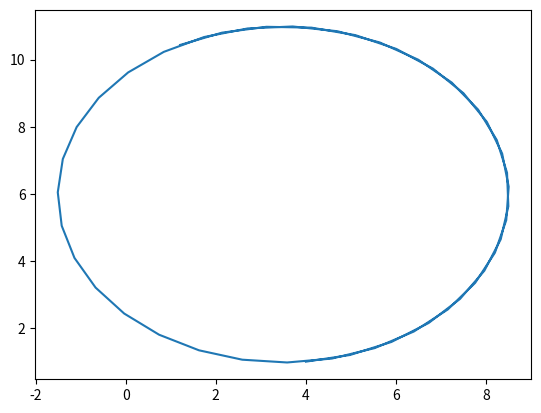

Source code (Python):
import numpy as np 
import matplotlib.pyplot as plt 

class Particle():
    
    def __init__(self, theta = 0, vel = 1, pos = 0 + 0j, w_0 = 0) -> None:
        self.theta = theta
        self.vel = vel
        self.pos = pos
        self.w_0 = w_0

        self.positions_real = []
        self.positions_imag = []

        self.circle_center = 0

        self.circle_centers_real = []
        self.circle_centers_imag = []

    def euclid_propogate(self, u):
        self.theta = self.theta + u
        self.pos = self.pos + np.cos(self.theta).item(0) + 1j*np.sin(self.theta).item(0)
        self.positions_real.append(self.pos.real)
        self.positions_imag.append(self.pos.imag)
        if self.w_0 == 0:
            self.circle_center = 0 + 0*1j
        else:
            self.circle_center = self.pos + 1j * 1/self.w_0 * np.exp(1j*self.theta)
        self.circle_centers_real.append(self.circle_center.real)
        self.circle_centers_imag.append(self.circle_center.imag)
        self.vel = np.exp(1j*self.theta)

if __name__ == "__main__":

    positions = []

    particle = Particle(pos = 4 + 1j)
   
    for i in range(50):
        positions.append(particle.pos)
        particle.euclid_propogate(.2)

    pos_real = [pos.real for pos in positions]
    pos_imag = [pos.imag for pos in positions]

    plt.plot(pos_real, pos_imag)
    plt.show()
